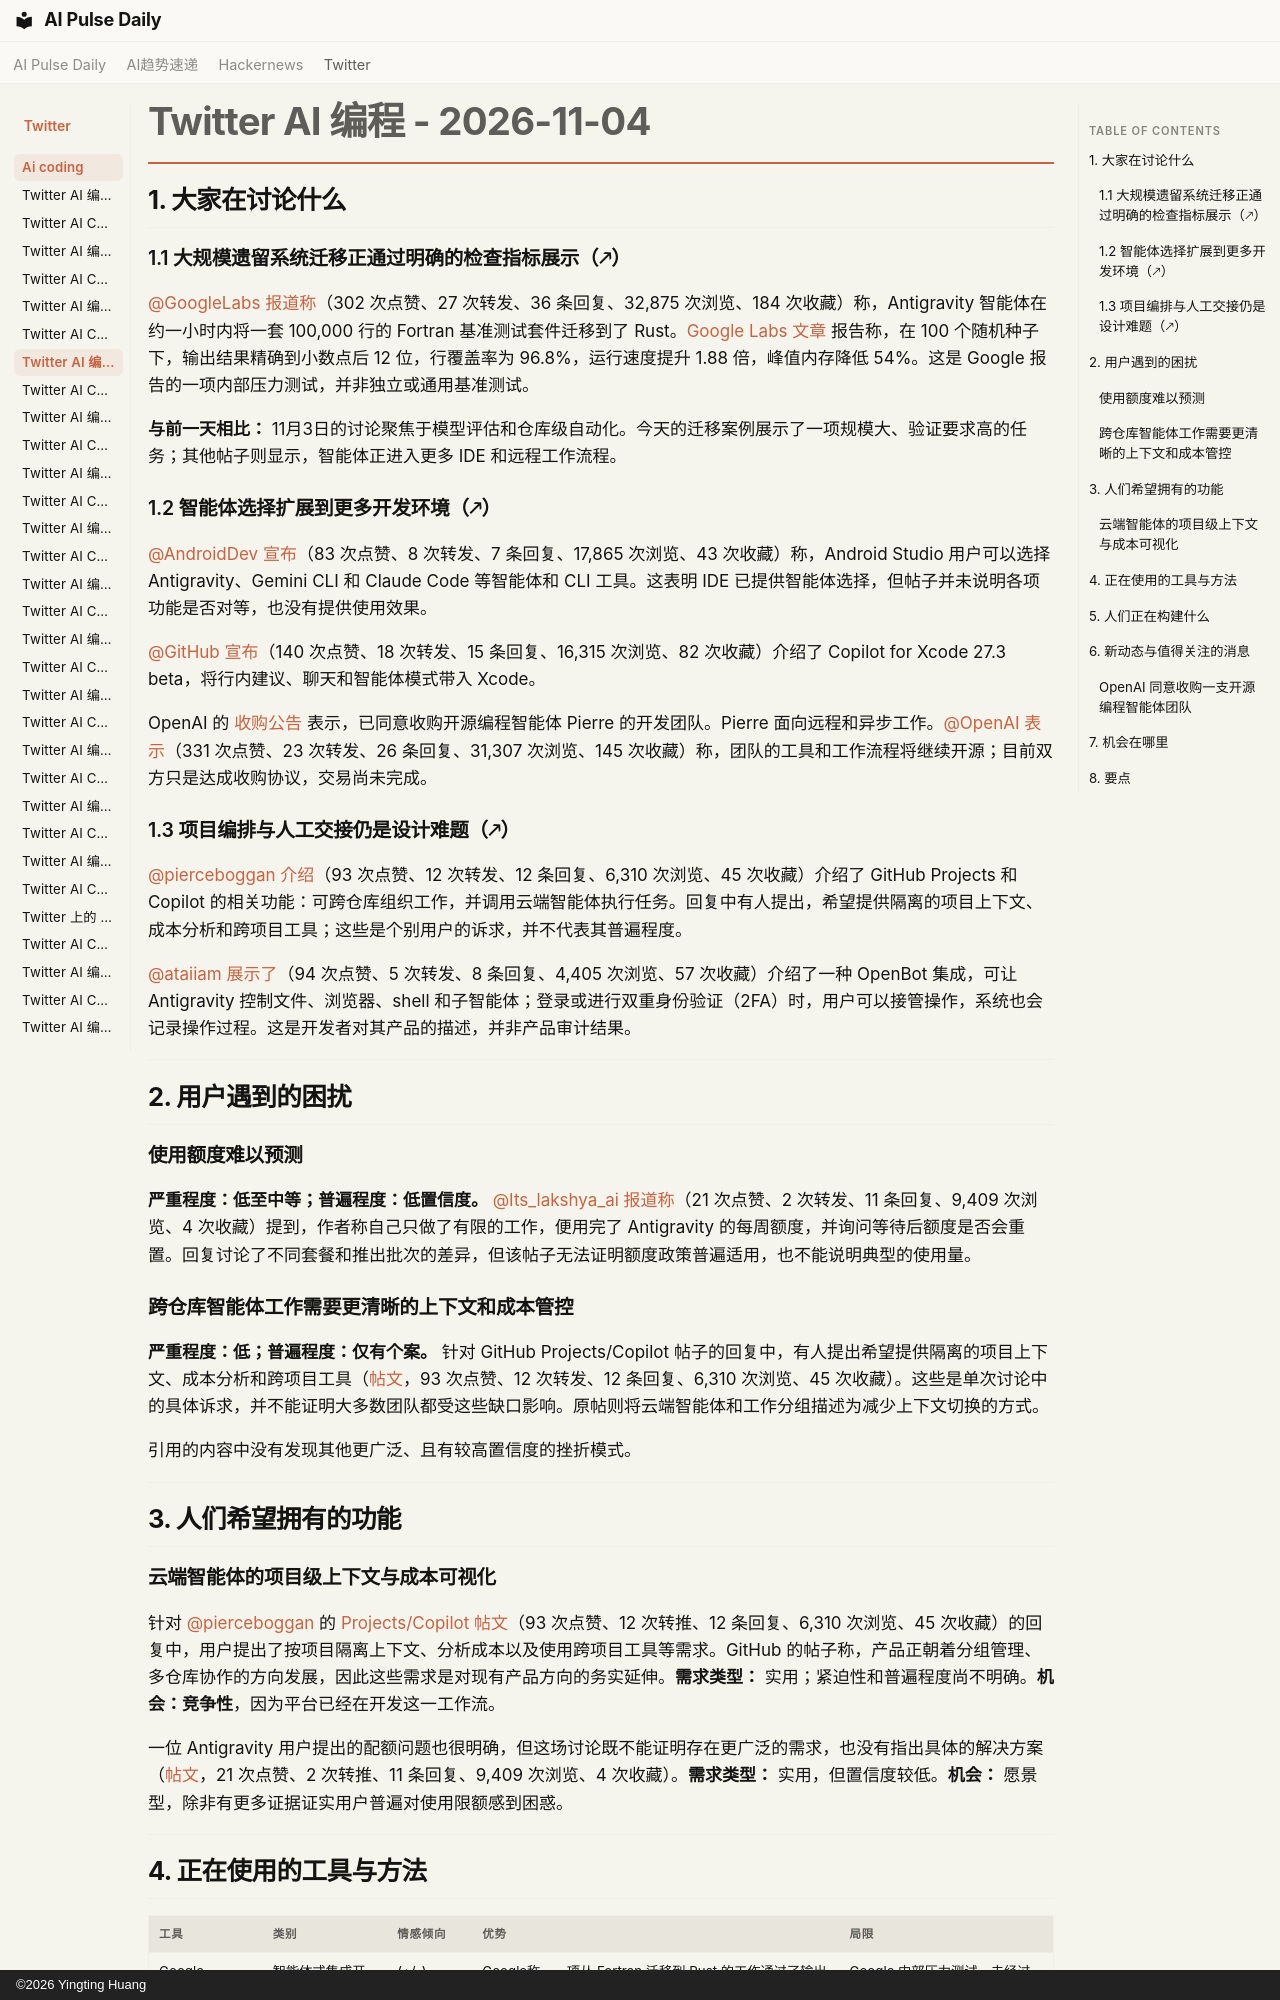

repository: vibewatch/vibewatch.github.io · page: twitter/ai-coding/2026-11-04.zh/index.html · generator: mkdocs · copyright: ©2026 Yingting Huang

# Twitter AI 编程 - 2026-11-04

## 1. 大家在讨论什么

### 1.1 大规模遗留系统迁移正通过明确的检查指标展示（🡕）

[@GoogleLabs](https://x.com/GoogleLabs) [报道称](https://x.com/GoogleLabs/status/2118072772109185178)（302 次点赞、27 次转发、36 条回复、32,875 次浏览、184 次收藏）称，Antigravity 智能体在约一小时内将一套 100,000 行的 Fortran 基准测试套件迁移到了 Rust。[Google Labs 文章](https://blog.google/innovation-and-ai/models-and-research/google-labs/fortran-to-rust-antigravity/) 报告称，在 100 个随机种子下，输出结果精确到小数点后 12 位，行覆盖率为 96.8%，运行速度提升 1.88 倍，峰值内存降低 54%。这是 Google 报告的一项内部压力测试，并非独立或通用基准测试。

**与前一天相比：** 11月3日的讨论聚焦于模型评估和仓库级自动化。今天的迁移案例展示了一项规模大、验证要求高的任务；其他帖子则显示，智能体正进入更多 IDE 和远程工作流程。

### 1.2 智能体选择扩展到更多开发环境（🡕）

[@AndroidDev](https://x.com/AndroidDev) [宣布](https://x.com/AndroidDev/status/2118092457507682473)（83 次点赞、8 次转发、7 条回复、17,865 次浏览、43 次收藏）称，Android Studio 用户可以选择 Antigravity、Gemini CLI 和 Claude Code 等智能体和 CLI 工具。这表明 IDE 已提供智能体选择，但帖子并未说明各项功能是否对等，也没有提供使用效果。

[@GitHub](https://x.com/GitHub) [宣布](https://x.com/GitHub/status/2118038411335022614)（140 次点赞、18 次转发、15 条回复、16,315 次浏览、82 次收藏）介绍了 Copilot for Xcode 27.3 beta，将行内建议、聊天和智能体模式带入 Xcode。

OpenAI 的 [收购公告](https://openai.com/index/openai-to-acquire-pierre/) 表示，已同意收购开源编程智能体 Pierre 的开发团队。Pierre 面向远程和异步工作。[@OpenAI](https://x.com/OpenAI) [表示](https://x.com/OpenAI/status/2118030640727904383)（331 次点赞、23 次转发、26 条回复、31,307 次浏览、145 次收藏）称，团队的工具和工作流程将继续开源；目前双方只是达成收购协议，交易尚未完成。

### 1.3 项目编排与人工交接仍是设计难题（🡕）

[@pierceboggan](https://x.com/pierceboggan) [介绍](https://x.com/pierceboggan/status/2118079993873584205)（93 次点赞、12 次转发、12 条回复、6,310 次浏览、45 次收藏）介绍了 GitHub Projects 和 Copilot 的相关功能：可跨仓库组织工作，并调用云端智能体执行任务。回复中有人提出，希望提供隔离的项目上下文、成本分析和跨项目工具；这些是个别用户的诉求，并不代表其普遍程度。

[@ataiiam](https://x.com/ataiiam) [展示了](https://x.com/ataiiam/status/2118062786065680836)（94 次点赞、5 次转发、8 条回复、4,405 次浏览、57 次收藏）介绍了一种 OpenBot 集成，可让 Antigravity 控制文件、浏览器、shell 和子智能体；登录或进行双重身份验证（2FA）时，用户可以接管操作，系统也会记录操作过程。这是开发者对其产品的描述，并非产品审计结果。



---



## 2. 用户遇到的困扰

### 使用额度难以预测

**严重程度：低至中等；普遍程度：低置信度。** [@Its_lakshya_ai](https://x.com/Its_lakshya_ai) [报道称](https://x.com/Its_lakshya_ai/status/2118104054742149173)（21 次点赞、2 次转发、11 条回复、9,409 次浏览、4 次收藏）提到，作者称自己只做了有限的工作，便用完了 Antigravity 的每周额度，并询问等待后额度是否会重置。回复讨论了不同套餐和推出批次的差异，但该帖子无法证明额度政策普遍适用，也不能说明典型的使用量。

### 跨仓库智能体工作需要更清晰的上下文和成本管控

**严重程度：低；普遍程度：仅有个案。** 针对 GitHub Projects/Copilot 帖子的回复中，有人提出希望提供隔离的项目上下文、成本分析和跨项目工具（[帖文](https://x.com/pierceboggan/status/2118079993873584205)，93 次点赞、12 次转发、12 条回复、6,310 次浏览、45 次收藏）。这些是单次讨论中的具体诉求，并不能证明大多数团队都受这些缺口影响。原帖则将云端智能体和工作分组描述为减少上下文切换的方式。

引用的内容中没有发现其他更广泛、且有较高置信度的挫折模式。

---



## 3. 人们希望拥有的功能

### 云端智能体的项目级上下文与成本可视化

针对 [@pierceboggan](https://x.com/pierceboggan) 的 [Projects/Copilot 帖文](https://x.com/pierceboggan/status/2118079993873584205)（93 次点赞、12 次转推、12 条回复、6,310 次浏览、45 次收藏）的回复中，用户提出了按项目隔离上下文、分析成本以及使用跨项目工具等需求。GitHub 的帖子称，产品正朝着分组管理、多仓库协作的方向发展，因此这些需求是对现有产品方向的务实延伸。**需求类型：** 实用；紧迫性和普遍程度尚不明确。**机会：竞争性**，因为平台已经在开发这一工作流。

一位 Antigravity 用户提出的配额问题也很明确，但这场讨论既不能证明存在更广泛的需求，也没有指出具体的解决方案（[帖文](https://x.com/Its_lakshya_ai/status/2118104054742149173)，21 次点赞、2 次转推、11 条回复、9,409 次浏览、4 次收藏）。**需求类型：** 实用，但置信度较低。**机会：** 愿景型，除非有更多证据证实用户普遍对使用限额感到困惑。



---
